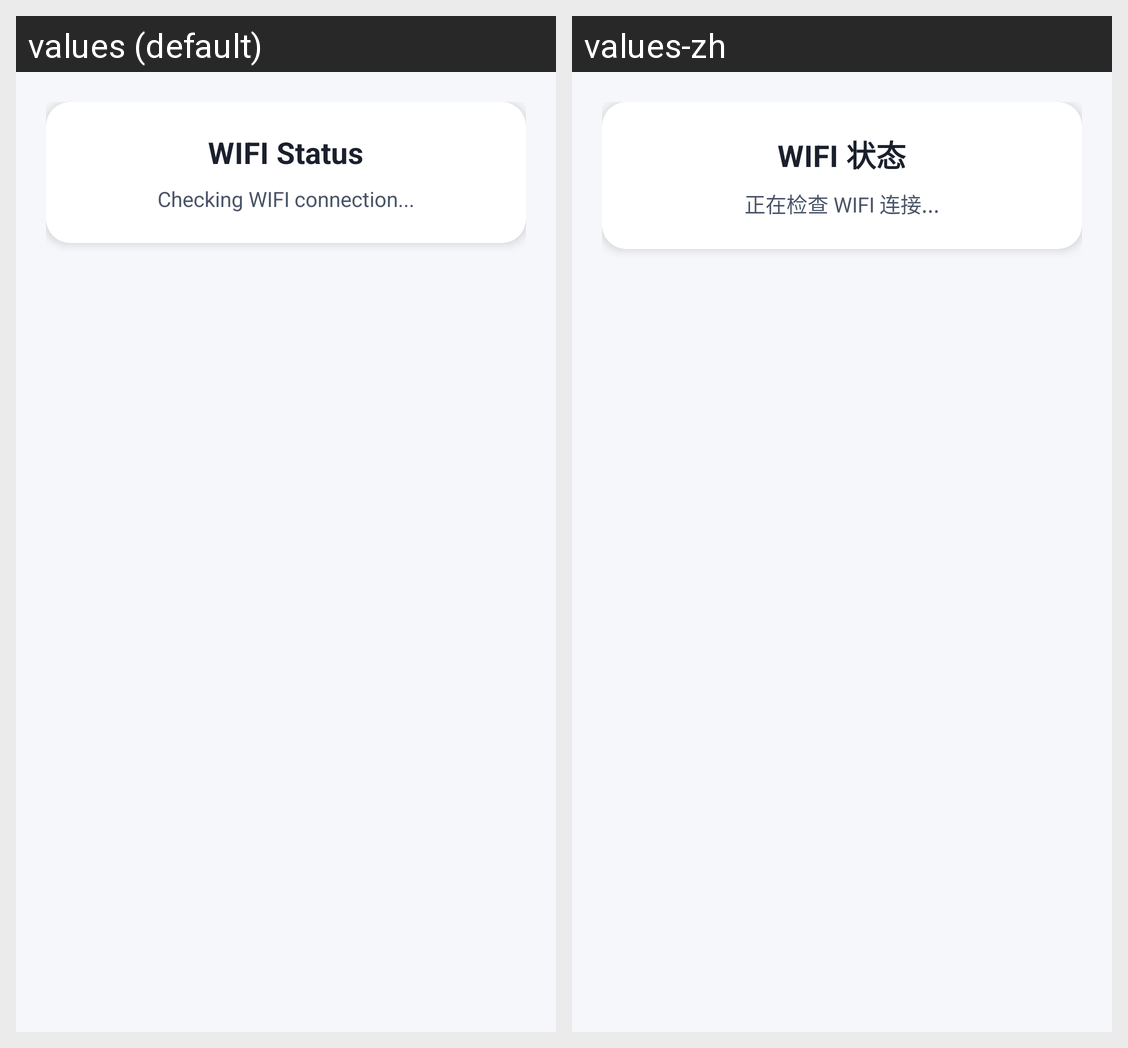

Strings drawn on this Android screen and how each of the app's shown locales translates them:
Android screen res/layout/activity_wifi_main.xml rendered under 2 locales, left to right: values (default), values-zh. Device: Nexus 5 (rendered at 1080×1920; each locale shown at half size, 540×960, under a caption strip naming it); theme Theme.WifiConnect.
Strings drawn on this screen, with the default value and each locale's value (text and hints the layout hard-codes, and strings that could not be matched under every locale, appear in the picture but are not listed):

wifi_status_title
  values: WIFI Status
  values-zh: WIFI 状态

wifi_checking
  values: Checking WIFI connection...
  values-zh: 正在检查 WIFI 连接...
